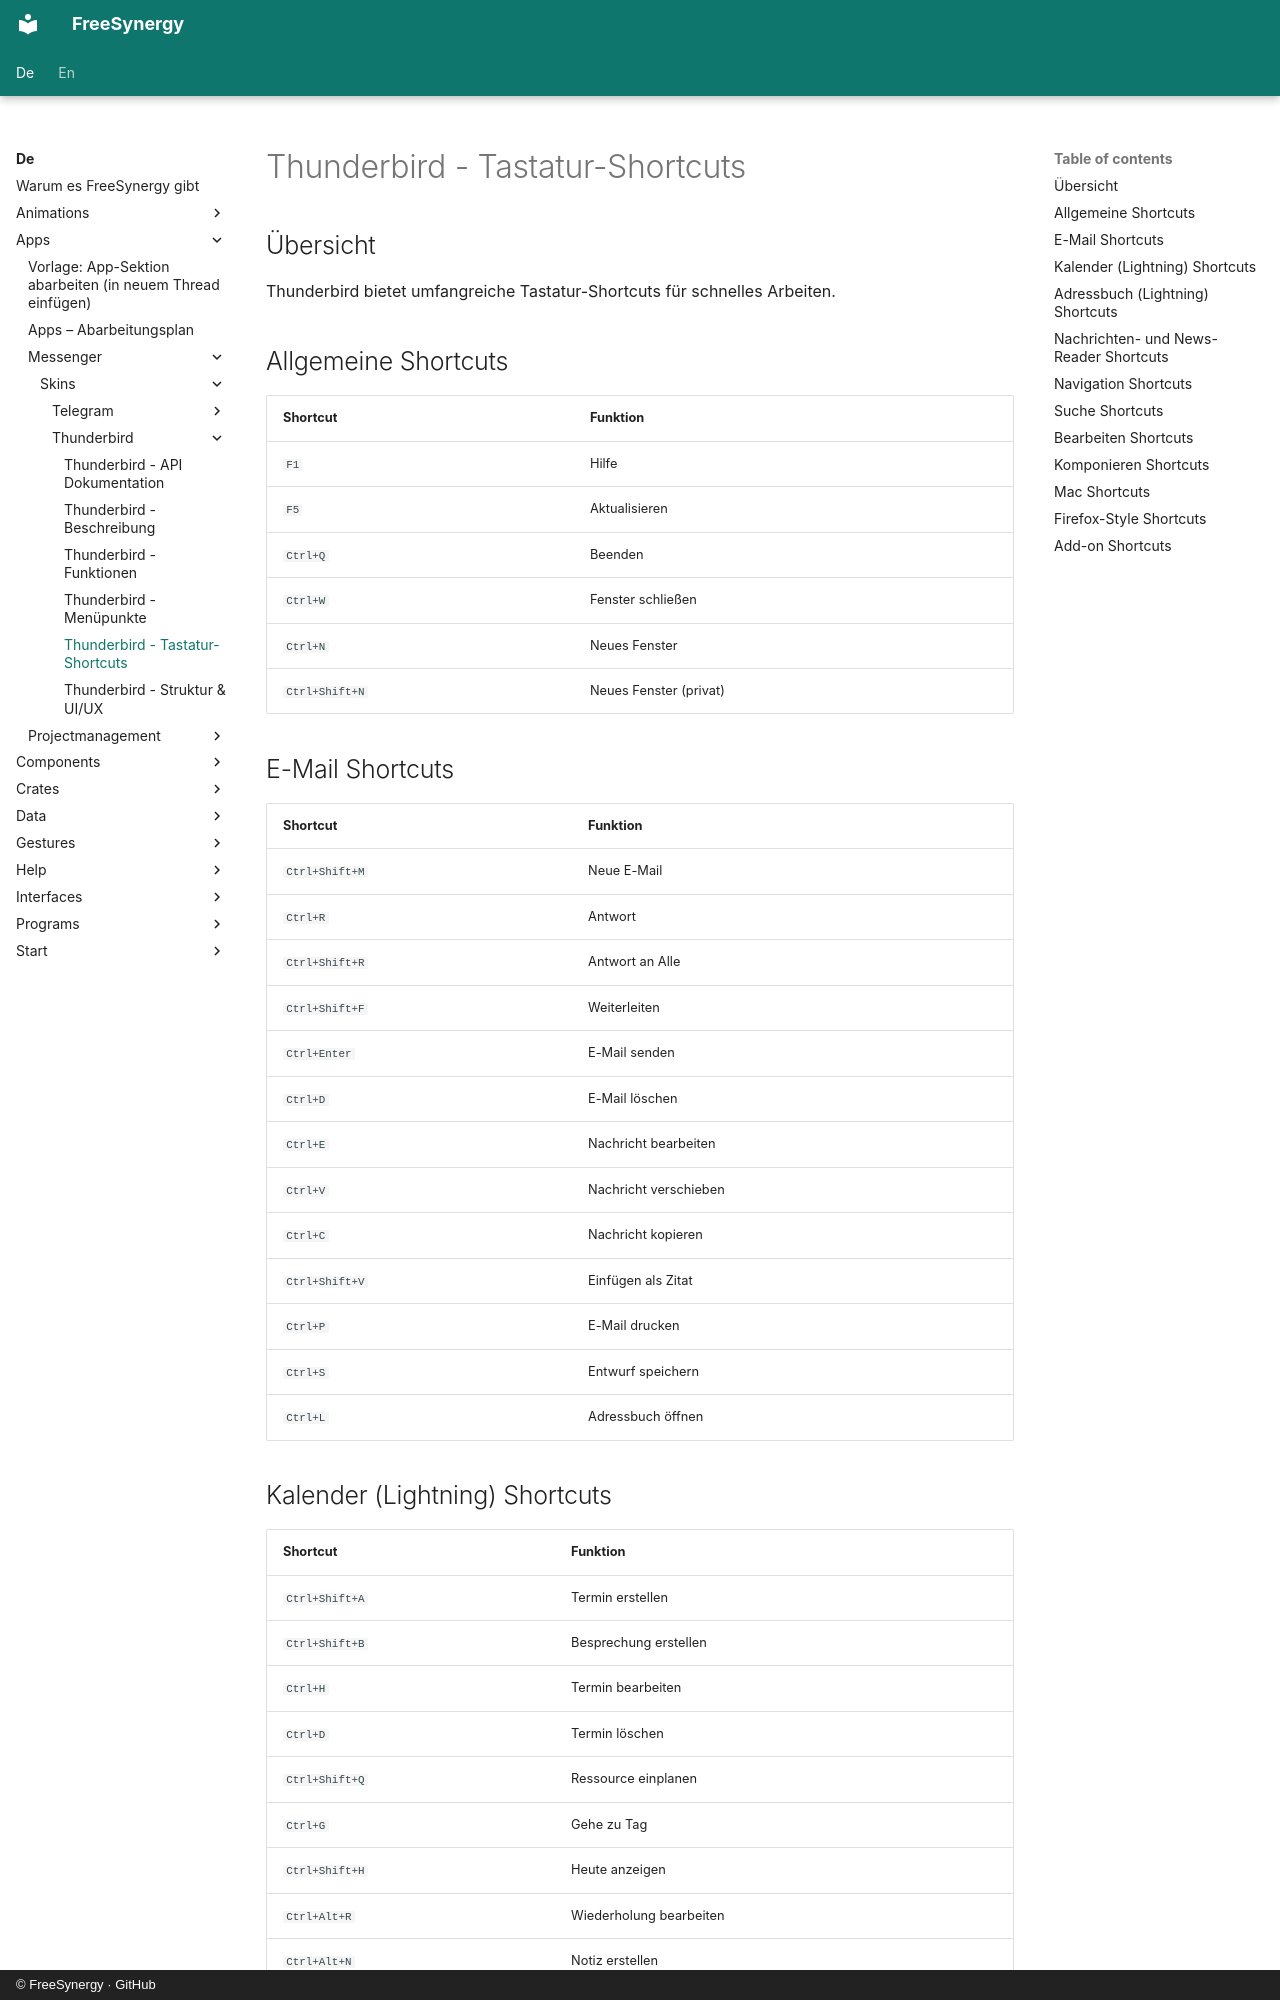

repository: FreeSynergy/fs-documentation · page: de/apps/messenger/skins/thunderbird/shortcuts/index.html · generator: mkdocs · copyright: © FreeSynergy · GitHub

# Thunderbird - Tastatur-Shortcuts

## Übersicht

Thunderbird bietet umfangreiche Tastatur-Shortcuts für schnelles Arbeiten.

## Allgemeine Shortcuts

| Shortcut | Funktion |
|----------|----------|
| `F1` | Hilfe |
| `F5` | Aktualisieren |
| `Ctrl+Q` | Beenden |
| `Ctrl+W` | Fenster schließen |
| `Ctrl+N` | Neues Fenster |
| `Ctrl+Shift+N` | Neues Fenster (privat) |

## E-Mail Shortcuts

| Shortcut | Funktion |
|----------|----------|
| `Ctrl+Shift+M` | Neue E-Mail |
| `Ctrl+R` | Antwort |
| `Ctrl+Shift+R` | Antwort an Alle |
| `Ctrl+Shift+F` | Weiterleiten |
| `Ctrl+Enter` | E-Mail senden |
| `Ctrl+D` | E-Mail löschen |
| `Ctrl+E` | Nachricht bearbeiten |
| `Ctrl+V` | Nachricht verschieben |
| `Ctrl+C` | Nachricht kopieren |
| `Ctrl+Shift+V` | Einfügen als Zitat |
| `Ctrl+P` | E-Mail drucken |
| `Ctrl+S` | Entwurf speichern |
| `Ctrl+L` | Adressbuch öffnen |

## Kalender (Lightning) Shortcuts

| Shortcut | Funktion |
|----------|----------|
| `Ctrl+Shift+A` | Termin erstellen |
| `Ctrl+Shift+B` | Besprechung erstellen |
| `Ctrl+H` | Termin bearbeiten |
| `Ctrl+D` | Termin löschen |
| `Ctrl+Shift+Q` | Ressource einplanen |
| `Ctrl+G` | Gehe zu Tag |
| `Ctrl+Shift+H` | Heute anzeigen |
| `Ctrl+Alt+R` | Wiederholung bearbeiten |
| `Ctrl+Alt+N` | Notiz erstellen |
| `Ctrl+Alt+T` | To-Do erstellen |
